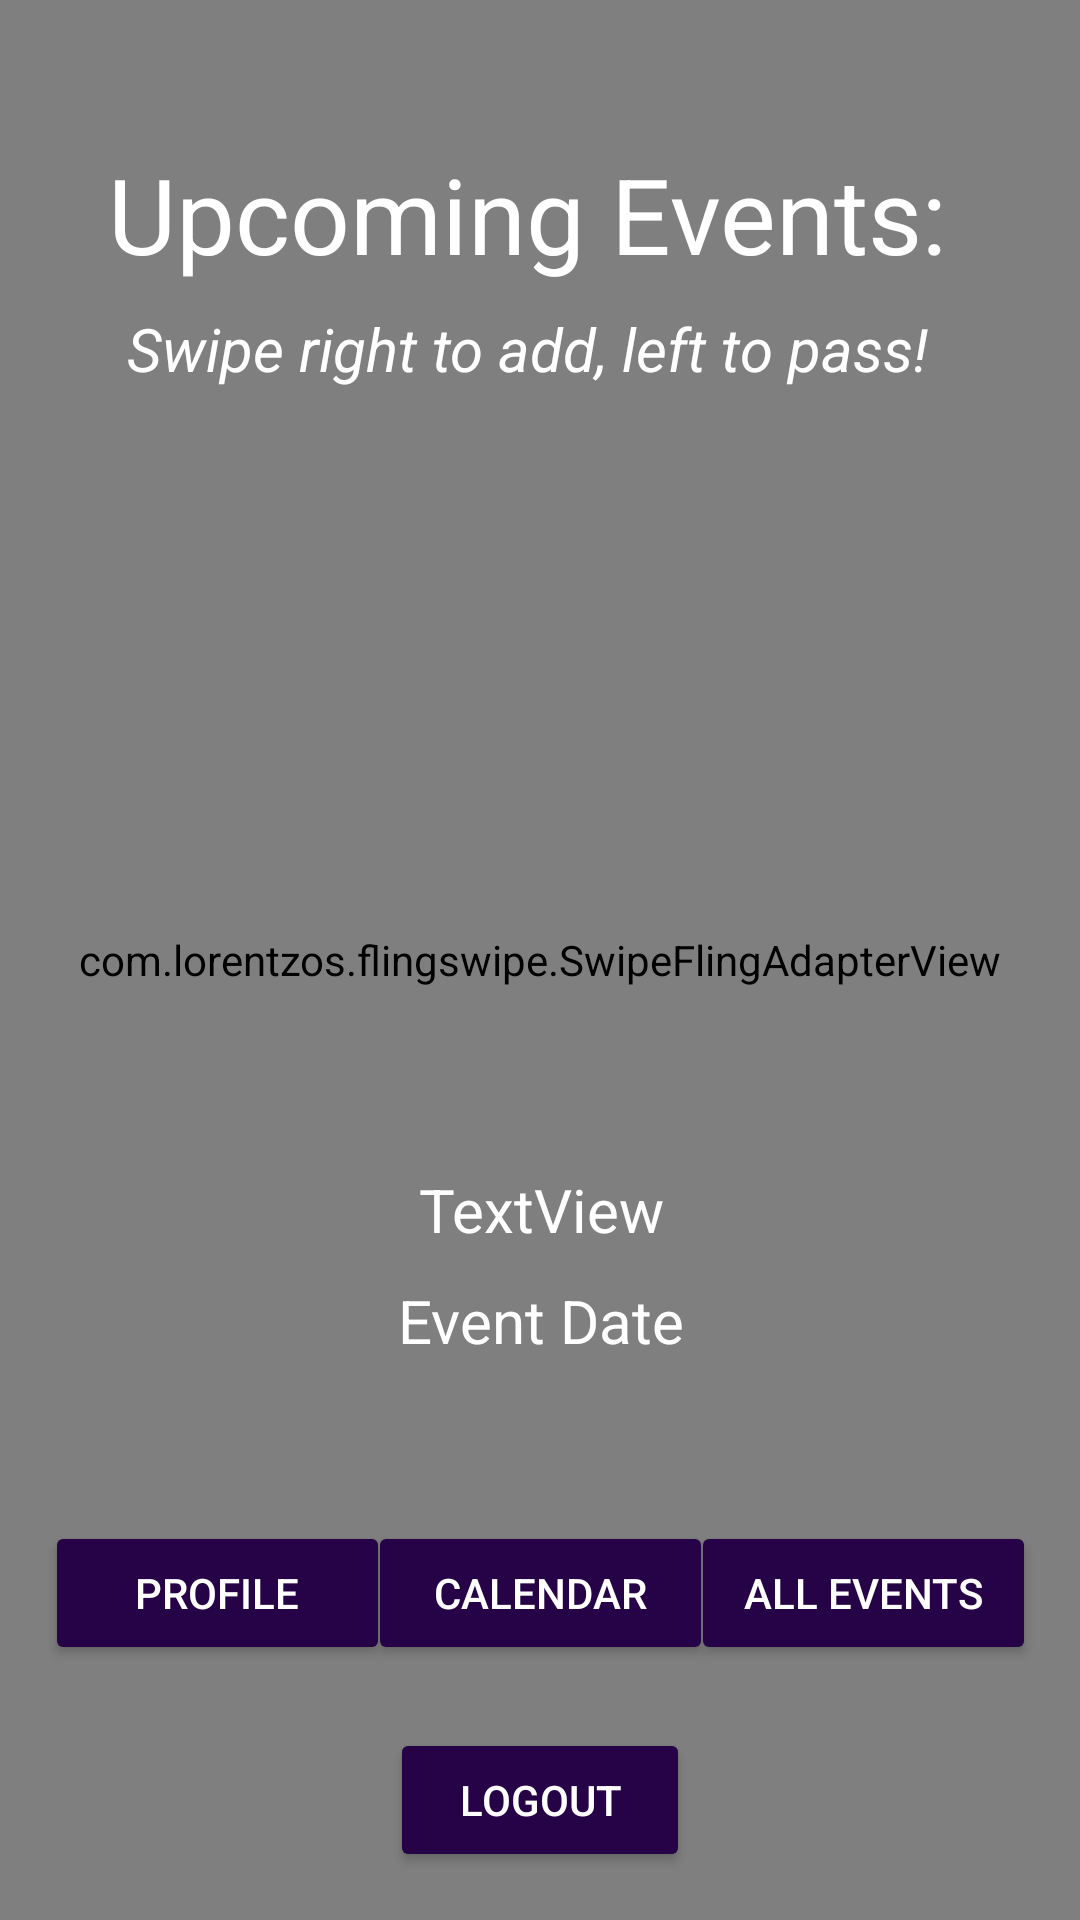

Write the Android layout XML for this screen, with the resource values it uses.
<!-- AndroidManifest.xml: application theme AppTheme -->
<!-- res/layout/activity_main.xml -->
<?xml version="1.0" encoding="utf-8"?>
<androidx.constraintlayout.widget.ConstraintLayout xmlns:android="http://schemas.android.com/apk/res/android"
    xmlns:app="http://schemas.android.com/apk/res-auto"
    xmlns:tools="http://schemas.android.com/tools"
    android:layout_width="match_parent"
    android:layout_height="match_parent"
    android:background="#57004B"
    tools:context="MainActivity">

    <com.lorentzos.flingswipe.SwipeFlingAdapterView
        android:id="@+id/frame"
        android:layout_width="match_parent"
        android:layout_height="match_parent"
        android:background="@drawable/background"
        app:layout_constraintEnd_toEndOf="parent"
        app:layout_constraintHorizontal_bias="0.0"
        app:layout_constraintStart_toStartOf="parent"
        app:layout_constraintTop_toTopOf="parent"
        app:rotation_degrees="15.5"
        tools:context=".MyActivity" />

    <Button
        android:id="@+id/logout"
        android:layout_width="100dp"
        android:layout_height="wrap_content"

        android:layout_marginStart="8dp"
        android:layout_marginEnd="8dp"
        android:layout_marginBottom="16dp"
        android:backgroundTint="@color/colorPrimaryDark"
        android:text="Logout"
        android:textColor="#FFFFFF"
        app:layout_constraintBottom_toBottomOf="@+id/frame"
        app:layout_constraintEnd_toEndOf="parent"
        app:layout_constraintStart_toStartOf="parent" />

    <Button
        android:id="@+id/profile"
        android:layout_width="115dp"
        android:layout_height="wrap_content"
        android:layout_marginStart="30dp"

        android:layout_marginEnd="8dp"

        android:backgroundTint="@color/colorPrimaryDark"
        android:text="PROFILE"
        android:textColor="#FFFFFF"
        app:layout_constraintBottom_toBottomOf="@+id/calendar"
        app:layout_constraintEnd_toStartOf="@+id/calendar"
        app:layout_constraintStart_toStartOf="parent"
        app:layout_constraintTop_toTopOf="@+id/calendar" />

    <Button
        android:id="@+id/calendar"
        android:layout_width="115dp"
        android:layout_height="wrap_content"
        android:layout_marginStart="8dp"
        android:layout_marginTop="40dp"
        android:layout_marginEnd="8dp"
        android:layout_marginBottom="8dp"
        android:backgroundTint="@color/colorPrimaryDark"
        android:text="Calendar"
        android:textColor="#FFFFFF"
        app:layout_constraintBottom_toTopOf="@+id/logout"
        app:layout_constraintEnd_toEndOf="parent"
        app:layout_constraintStart_toStartOf="parent"
        app:layout_constraintTop_toBottomOf="@+id/eveDate" />

    <TextView
        android:id="@+id/eveName"
        android:layout_width="300dp"
        android:layout_height="wrap_content"
        android:layout_marginStart="8dp"
        android:layout_marginTop="260dp"
        android:layout_marginEnd="8dp"
        android:text="TextView"
        android:textAlignment="center"
        android:textColor="#FFFFFF"
        android:textSize="20dp"
        app:layout_constraintEnd_toEndOf="parent"
        app:layout_constraintHorizontal_bias="0.505"
        app:layout_constraintStart_toStartOf="parent"
        app:layout_constraintTop_toBottomOf="@+id/information" />

    <TextView
        android:id="@+id/eveDate"
        android:layout_width="300dp"
        android:layout_height="wrap_content"
        android:layout_marginStart="8dp"
        android:layout_marginTop="10dp"
        android:layout_marginEnd="8dp"
        android:text="Event Date"
        android:textAlignment="center"
        android:textColor="#FFFFFF"
        android:textSize="20dp"
        app:layout_constraintEnd_toEndOf="parent"
        app:layout_constraintStart_toStartOf="parent"
        app:layout_constraintTop_toBottomOf="@+id/eveName" />

    <TextView
        android:id="@+id/information"
        android:layout_width="300dp"
        android:layout_height="wrap_content"
        android:layout_marginTop="8dp"
        android:text="Swipe right to add, left to pass!"
        android:textAlignment="center"
        android:textColor="#FFFFFF"
        android:textSize="20dp"
        android:textStyle="italic"
        app:layout_constraintEnd_toEndOf="@+id/upcomingEvents"
        app:layout_constraintHorizontal_bias="0.0"
        app:layout_constraintStart_toStartOf="@+id/upcomingEvents"
        app:layout_constraintTop_toBottomOf="@+id/upcomingEvents" />

    <TextView
        android:id="@+id/upcomingEvents"
        android:layout_width="300dp"
        android:layout_height="wrap_content"
        android:layout_marginTop="48dp"
        android:layout_marginEnd="8dp"
        android:text="Upcoming Events:"
        android:textAlignment="center"
        android:textColor="#FFFFFF"
        android:textSize="35dp"
        app:layout_constraintEnd_toEndOf="@+id/frame"
        app:layout_constraintHorizontal_bias="0.495"
        app:layout_constraintStart_toStartOf="@+id/frame"
        app:layout_constraintTop_toTopOf="@+id/frame" />

    <Button
        android:id="@+id/allEvents"
        android:layout_width="115dp"
        android:layout_height="wrap_content"
        android:layout_marginStart="8dp"
        android:layout_marginEnd="30dp"
        android:backgroundTint="@color/colorPrimaryDark"
        android:text="All Events"
        android:textColor="#FFFFFF"
        app:layout_constraintBottom_toBottomOf="@+id/calendar"
        app:layout_constraintEnd_toEndOf="parent"
        app:layout_constraintStart_toEndOf="@+id/calendar"
        app:layout_constraintTop_toTopOf="@+id/calendar"
        app:layout_constraintVertical_bias="0.0" />

</androidx.constraintlayout.widget.ConstraintLayout>
<!-- resources referenced by this layout -->
<resources>
  <color name="colorPrimaryDark">#260346</color>
  <!-- drawable background: jpg bitmap (drawable, 222693 bytes) -->
  <style name="AppTheme" parent="Theme.AppCompat.Light.DarkActionBar">
          
          <item name="colorPrimary">@color/colorPrimary</item>
          <item name="colorPrimaryDark">@color/colorPrimaryDark</item>
          <item name="colorAccent">@color/colorAccent</item>
      </style>
  <color name="colorPrimary">#57004B</color>
  <color name="colorAccent">#D81B60</color>
</resources>
